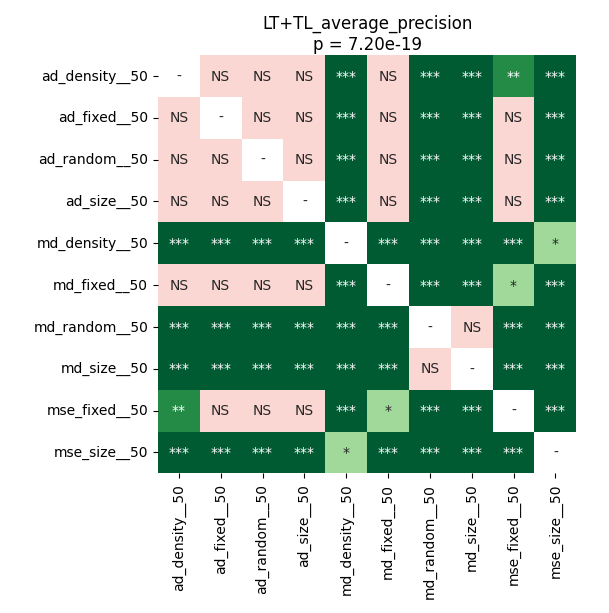

The data file committed next to this chart (first rows):
	ad_density__50	ad_fixed__50	ad_random__50	ad_size__50	md_density__50	md_fixed__50	md_random__50	md_size__50	mse_fixed__50	mse_size__50
ad_density__50	1.0	0.2987	0.8999	0.2987	5.7220458984375e-05	0.4431	5.7220458984375e-05	5.7220458984375e-05	0.008003	5.7220458984375e-05
ad_fixed__50	0.2987	1.0	0.7605	0.1622	5.7220458984375e-05	0.3628	5.7220458984375e-05	5.7220458984375e-05	0.1384	5.7220458984375e-05
ad_random__50	0.8999	0.7605	1.0	0.3437	5.7220458984375e-05	0.5527	5.7220458984375e-05	5.7220458984375e-05	0.15	5.7220458984375e-05
ad_size__50	0.2987	0.1622	0.3437	1.0	5.7220458984375e-05	0.4969	5.7220458984375e-05	5.7220458984375e-05	0.07865	5.7220458984375e-05
md_density__50	5.7220458984375e-05	5.7220458984375e-05	5.7220458984375e-05	5.7220458984375e-05	1.0	5.7220458984375e-05	5.7220458984375e-05	5.7220458984375e-05	5.7220458984375e-05	0.02737
md_fixed__50	0.4431	0.3628	0.5527	0.4969	5.7220458984375e-05	1.0	5.7220458984375e-05	5.7220458984375e-05	0.04208	5.7220458984375e-05
md_random__50	5.7220458984375e-05	5.7220458984375e-05	5.7220458984375e-05	5.7220458984375e-05	5.7220458984375e-05	5.7220458984375e-05	1.0	0.05433	0.0001526	0.0001526
md_size__50	5.7220458984375e-05	5.7220458984375e-05	5.7220458984375e-05	5.7220458984375e-05	5.7220458984375e-05	5.7220458984375e-05	0.05433	1.0	0.0002452	0.0001099
mse_fixed__50	0.008003	0.1384	0.15	0.07865	5.7220458984375e-05	0.04208	0.0001526	0.0002452	1.0	5.7220458984375e-05
mse_size__50	5.7220458984375e-05	5.7220458984375e-05	5.7220458984375e-05	5.7220458984375e-05	0.02737	5.7220458984375e-05	0.0001526	0.0001099	5.7220458984375e-05	1.0
